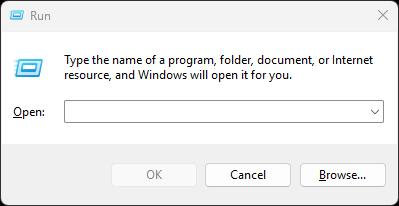
Workflow: Main

Step 1: Use Application: Run on the dialog in window 'Run' (explorer.exe)

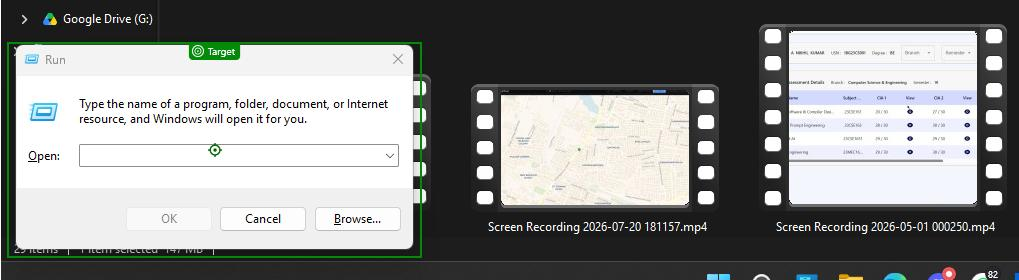
Step 2: click on 'Run'

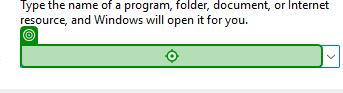
Step 3: type "cleanmgr" in window 'Run' (explorer.exe)

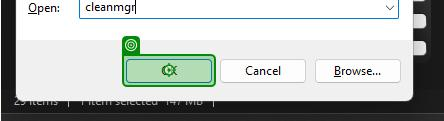
Step 4: click in window 'Run' (explorer.exe)

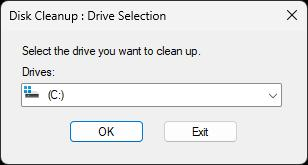
Step 5: Use Application: Disk Cleanup : Drive Selection on the dialog in window 'Disk Cleanup : Drive Selection' (cleanmgr.exe)

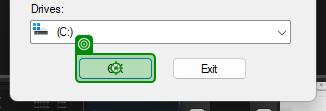
Step 6: click in window 'Disk Cleanup : Drive Selection' (cleanmgr.exe)

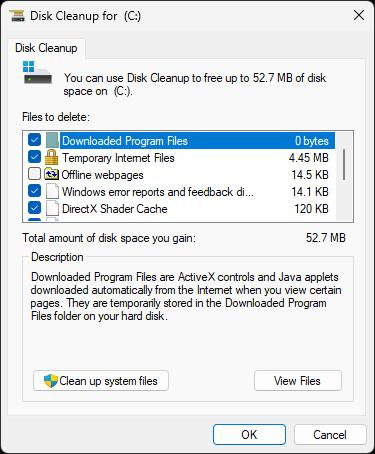
Step 7: Use Application: Disk Cleanup for  (C:) on the dialog in window 'Disk Cleanup for  (C:)' (cleanmgr.exe)

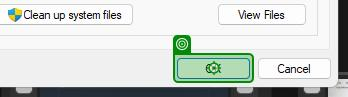
Step 8: click in window 'Disk Cleanup for  (C:)' (cleanmgr.exe)

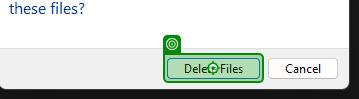
Step 9: click on the button in window 'Disk Cleanup' (cleanmgr.exe)
